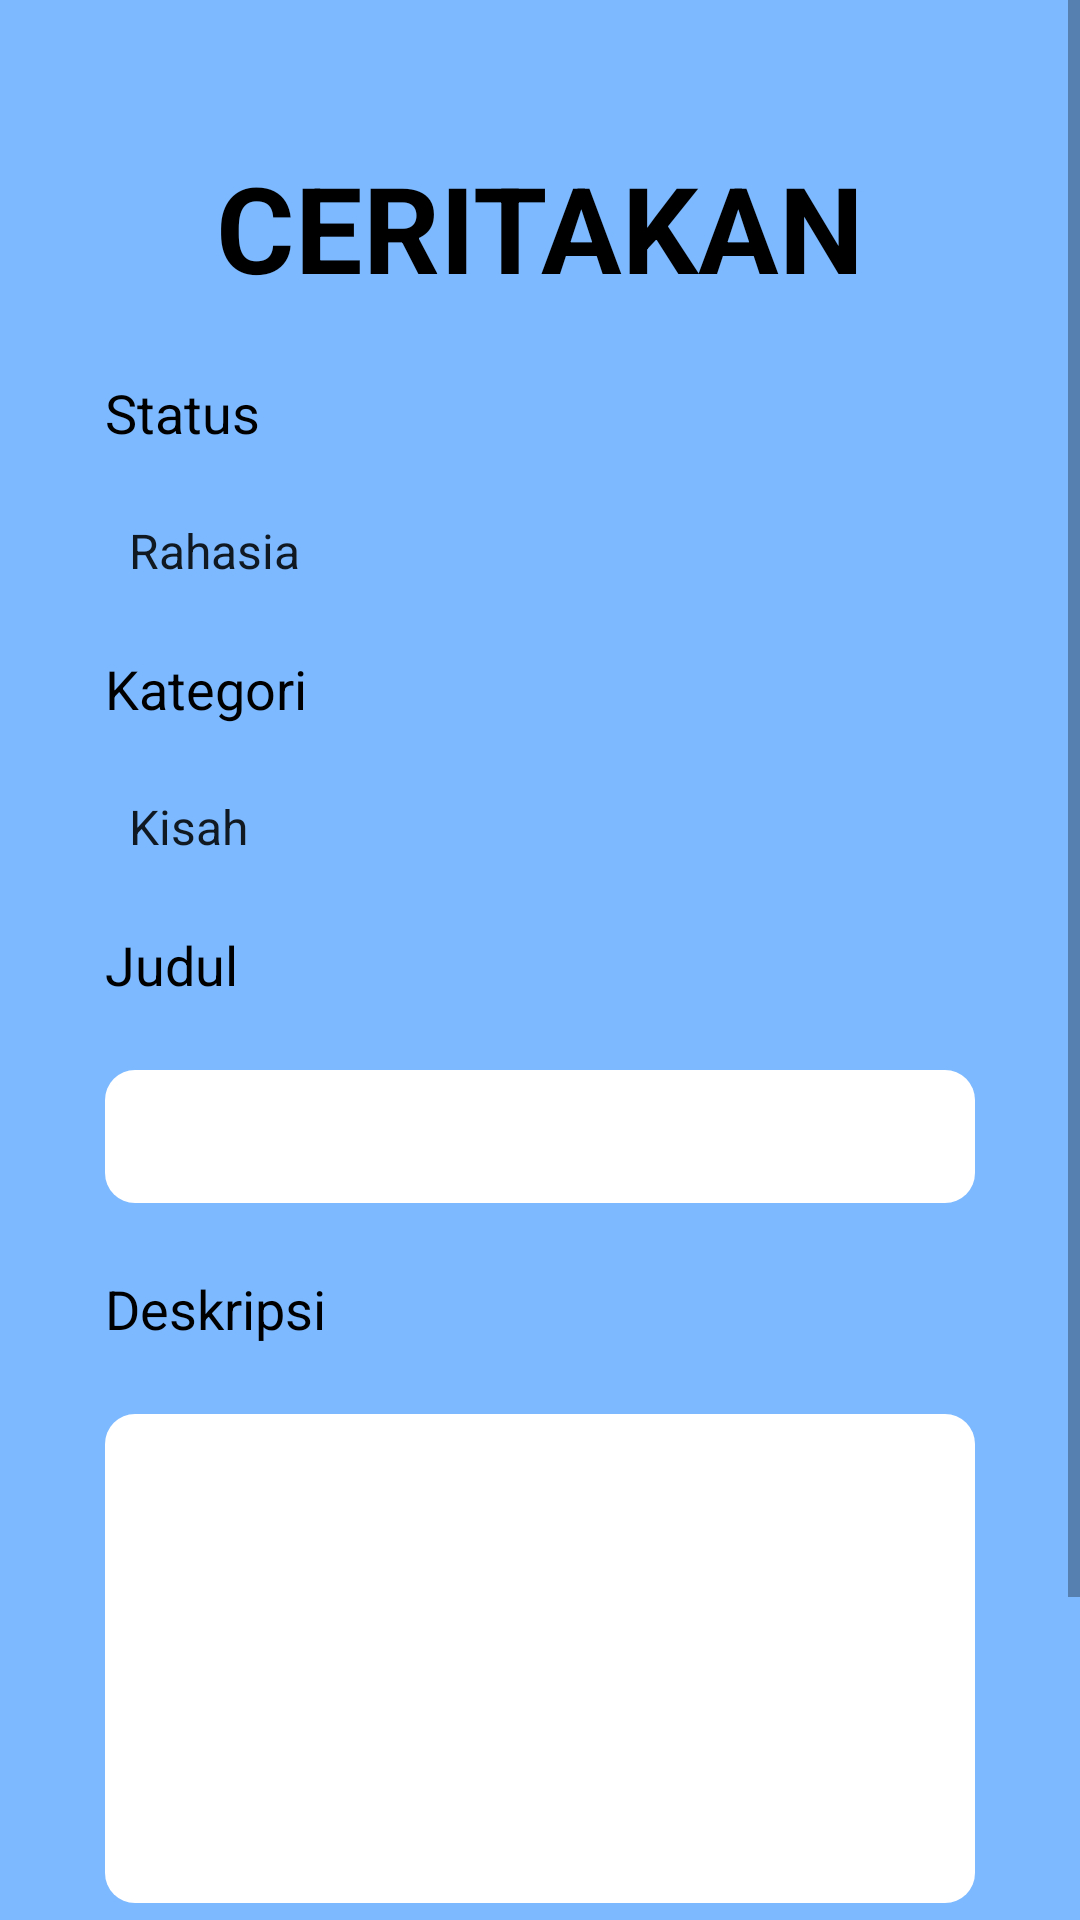

Layout XML and referenced resources for this Android screen:
<!-- AndroidManifest.xml: application theme Theme.Perempuan -->
<!-- res/layout/activity_post_create.xml -->
<?xml version="1.0" encoding="utf-8"?>
<androidx.constraintlayout.widget.ConstraintLayout xmlns:android="http://schemas.android.com/apk/res/android"
    xmlns:app="http://schemas.android.com/apk/res-auto"
    xmlns:tools="http://schemas.android.com/tools"
    android:layout_width="match_parent"
    android:layout_height="match_parent"
    tools:context=".activity.post.PostCreateActivity"
    style="@style/lightBackground">

    <ScrollView
        android:layout_width="match_parent"
        android:layout_height="match_parent"
        app:layout_constraintEnd_toEndOf="parent"
        app:layout_constraintStart_toStartOf="parent"
        app:layout_constraintTop_toTopOf="parent">

        <LinearLayout
            android:layout_width="match_parent"
            android:layout_height="wrap_content"
            android:orientation="vertical">

            <TextView
                android:id="@+id/tvStory"
                android:layout_width="match_parent"
                android:layout_height="wrap_content"
                android:layout_marginTop="49dp"
                android:text="CERITAKAN"
                android:textAlignment="center"
                style="@style/text_normal"
                android:textSize="40sp"
                android:textStyle="bold" />

            <LinearLayout
                style="@style/text_normal"
                android:layout_width="290dp"
                android:layout_height="wrap_content"
                android:layout_gravity="center"
                android:orientation="vertical">

                <TextView
                    android:id="@+id/tvStatus"
                    style="@style/text_normal"
                    android:layout_width="wrap_content"
                    android:layout_height="wrap_content"
                    android:layout_marginTop="23dp"
                    android:text="Status" />


                <Spinner
                    android:id="@+id/spStatus"
                    android:layout_width="match_parent"
                    android:layout_height="wrap_content"
                    android:layout_marginTop="23dp"
                    android:entries="@array/array_status"
                    android:background="@drawable/spinner"/>


                <TextView
                    android:id="@+id/tvCategory"
                    style="@style/text_normal"
                    android:layout_width="wrap_content"
                    android:layout_height="wrap_content"
                    android:layout_marginTop="23dp"
                    android:text="Kategori" />


                <Spinner
                    android:id="@+id/spCategory"
                    android:layout_width="match_parent"
                    android:layout_height="wrap_content"
                    android:layout_marginTop="23dp"
                    android:entries="@array/array_category"
                    android:background="@drawable/spinner"/>

                <TextView
                    android:id="@+id/judul"
                    style="@style/text_normal"
                    android:layout_width="wrap_content"
                    android:layout_height="wrap_content"
                    android:layout_marginTop="23dp"
                    android:text="Judul" />

                <EditText
                    android:id="@+id/etTitle"
                    style="@style/form_white"
                    android:layout_width="match_parent"
                    android:layout_height="wrap_content"
                    android:layout_marginTop="23dp" />

                <TextView
                    android:id="@+id/tvContent"
                    style="@style/text_normal"
                    android:layout_width="wrap_content"
                    android:layout_height="wrap_content"
                    android:layout_marginTop="23dp"
                    android:text="Deskripsi" />

                <EditText
                    android:id="@+id/etContent"
                    style="@style/form_white"
                    android:layout_width="match_parent"
                    android:layout_height="163dp"
                    android:layout_marginTop="23dp"
                    android:gravity="left"
                    android:textAlignment="gravity"/>

                <androidx.appcompat.widget.AppCompatButton
                    android:id="@+id/btnCreate"
                    style="@style/button"
                    android:layout_gravity="center"
                    android:layout_marginTop="42dp"
                    android:layout_marginBottom="49dp"
                    android:text="Kirim" />

            </LinearLayout>

        </LinearLayout>

    </ScrollView>

</androidx.constraintlayout.widget.ConstraintLayout>
<!-- resources referenced by this layout -->
<resources>
  <string-array name="array_category">
          <item>Kisah</item>
          <item>Motivasi</item>
      </string-array>
  <string-array name="array_status">
          <item>Rahasia</item>
          <item>Publik</item>
      </string-array>
  <!-- drawable spinner (drawable) -->
  <?xml version="1.0" encoding="utf-8"?>
  <selector xmlns:android="http://schemas.android.com/apk/res/android">
      <item>
          <layer-list>
              <item>
                  <shape android:shape="rectangle">
                      <solid android:color="@color/white"/>
                      <padding android:bottom="10dp"/>
                      <padding android:left="10dp"/>
                      <padding android:right="10dp"/>
                      <padding android:top="10dp"/>
                      <corners android:radius="10dp"/>
                  </shape>
              </item>
              <item android:drawable="@drawable/ic_arrow_drop_down"
                  android:gravity="end"/>
          </layer-list>
      </item>
  </selector>
  <style name="button" parent="Widget.AppCompat.Button.Colored">
          <item name="android:textColor">@color/yellow</item>
          <item name="android:background">@drawable/button_black</item>
          <item name="fontFamily">@font/muli_semibold</item>
          <item name="android:layout_width">144dp</item>
          <item name="android:layout_height">44dp</item>
      </style>
  <style name="form_white">
          <item name="android:background">@drawable/form_white</item>
          <item name="fontFamily">@font/muli_semibold</item>
          <item name="android:textColor">@color/black</item>
          <item name="android:textSize">18sp</item>
      </style>
  <style name="lightBackground">
          <item name="android:background">#7DB9FF</item>
      </style>
  <style name="text_normal">
          <item name="fontFamily">@font/muli_semibold</item>
          <item name="android:textColor">@color/black</item>
          <item name="android:textSize">18sp</item>
      </style>
  <style name="Theme.Perempuan" parent="Theme.MaterialComponents.DayNight.NoActionBar">
          
          <item name="colorPrimary">@color/purple_500</item>
          <item name="colorPrimaryVariant">@color/purple_700</item>
          <item name="colorOnPrimary">@color/white</item>
          
          <item name="colorSecondary">@color/teal_200</item>
          <item name="colorSecondaryVariant">@color/teal_700</item>
          <item name="colorOnSecondary">@color/black</item>
          
          <item name="android:statusBarColor" tools:targetApi="l">?attr/colorPrimaryVariant</item>
          
      </style>
  <color name="white">#FFFFFFFF</color>
  <color name="yellow">#FFC500</color>
  <!-- drawable button_black (drawable) -->
  <?xml version="1.0" encoding="utf-8"?>
  <shape xmlns:android="http://schemas.android.com/apk/res/android"
      android:shape="rectangle">
      <solid android:color="#1F1F1F"/>
      <corners android:radius="15dp"/>
  </shape>
  <!-- drawable form_white (drawable) -->
  <?xml version="1.0" encoding="utf-8"?>
  <shape xmlns:android="http://schemas.android.com/apk/res/android"
      android:shape="rectangle">
      <solid android:color="#FFFFFF"/>
      <corners android:radius="10dp"/>
      <padding android:bottom="10dp"/>
      <padding android:left="10dp"/>
      <padding android:right="10dp"/>
      <padding android:top="10dp"/>
  </shape>
  <color name="black">#FF000000</color>
  <color name="purple_500">#FF6200EE</color>
  <color name="purple_700">#FF3700B3</color>
  <color name="teal_200">#FF03DAC5</color>
  <color name="teal_700">#FF018786</color>
</resources>
